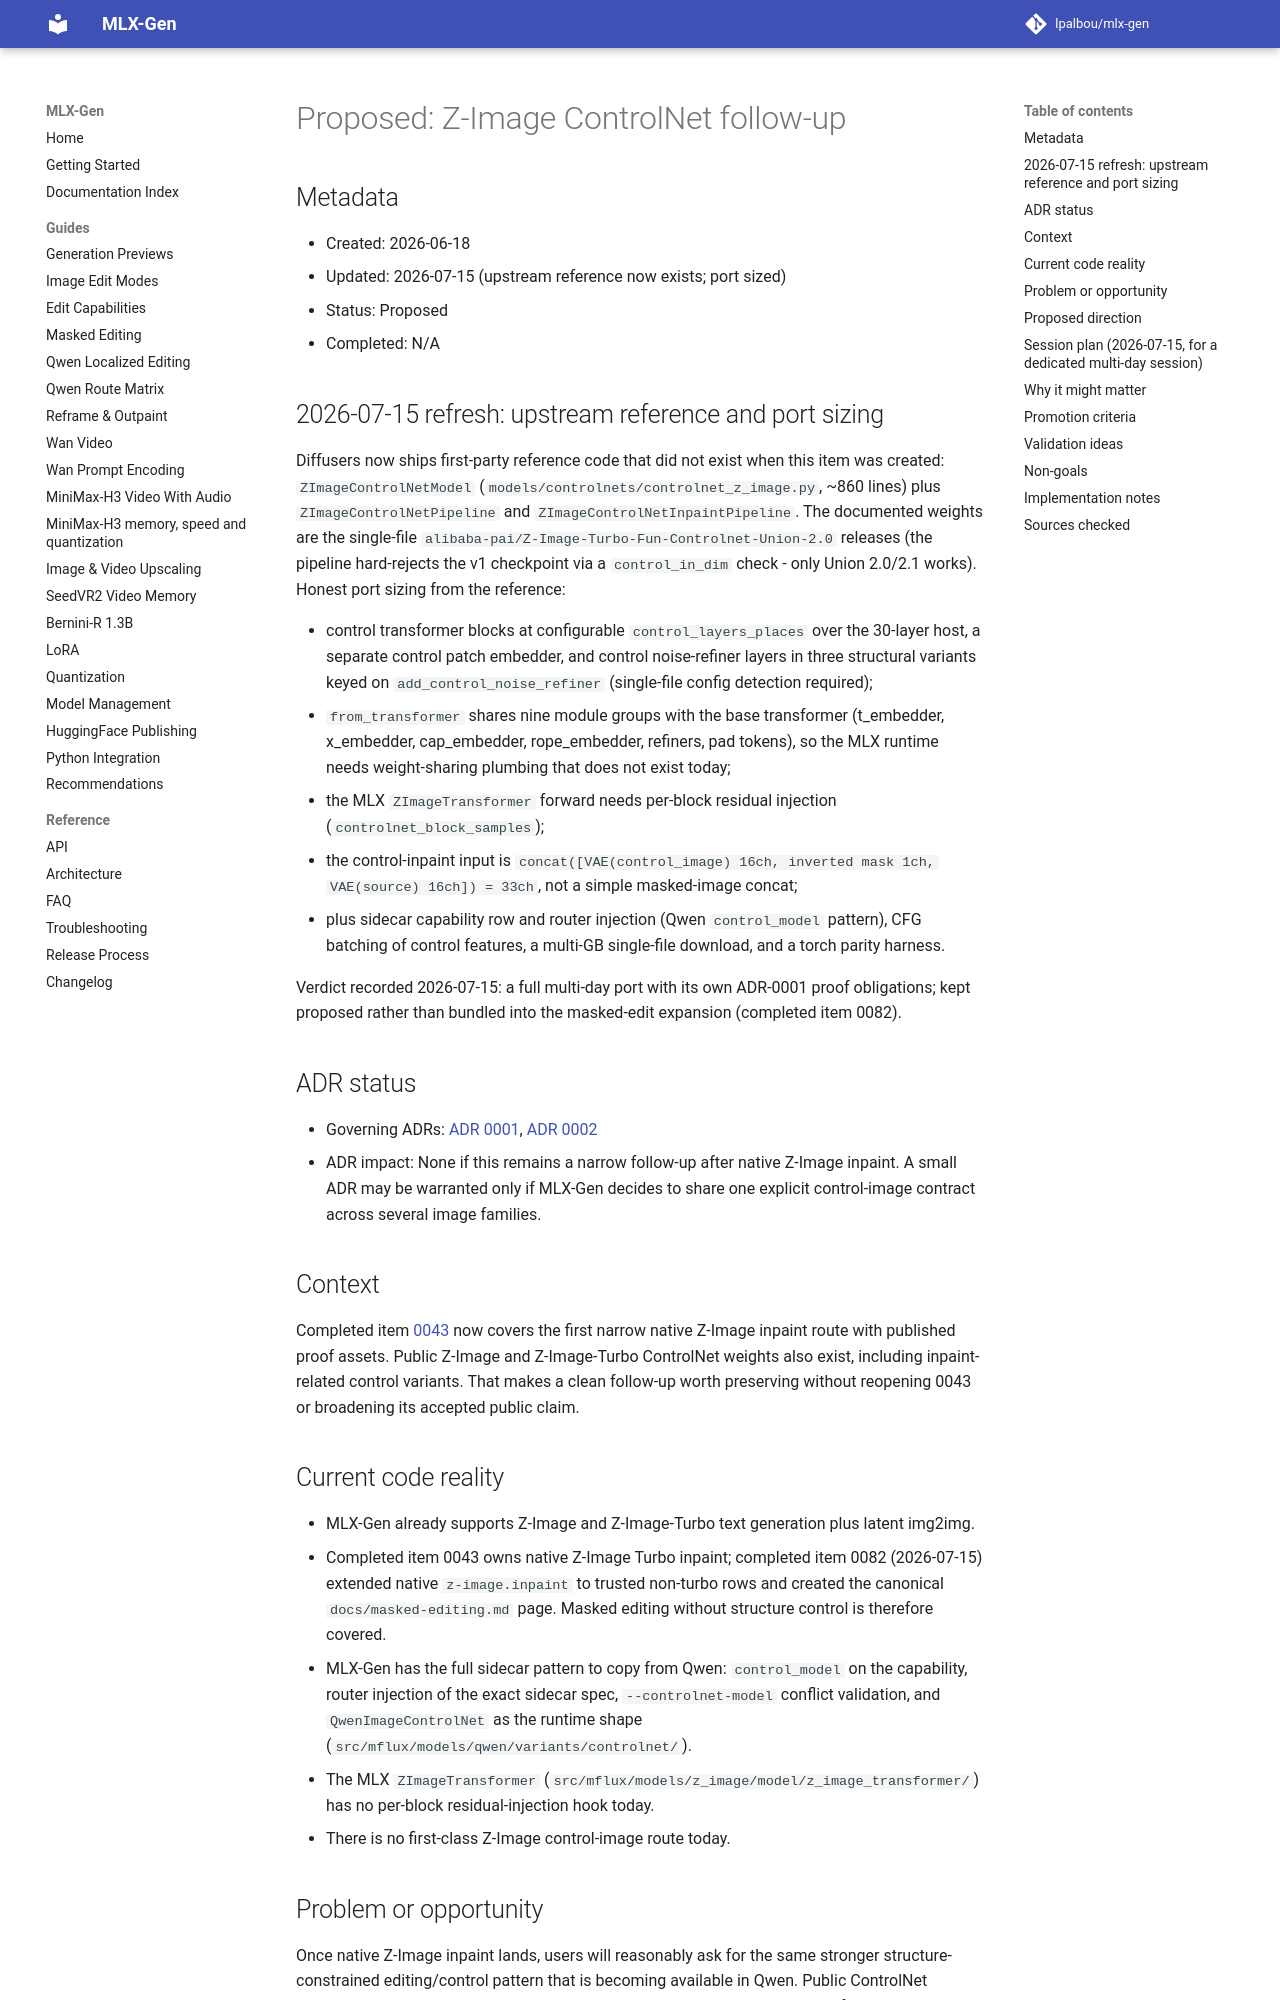

repository: lpalbou/mlx-gen · page: backlog/proposed/0045_zimage_controlnet_followup/index.html · generator: mkdocs

# Proposed: Z-Image ControlNet follow-up

## Metadata

- Created: 2026-06-18
- Updated: 2026-07-15 (upstream reference now exists; port sized)
- Status: Proposed
- Completed: N/A

## 2026-07-15 refresh: upstream reference and port sizing

Diffusers now ships first-party reference code that did not exist when this item was created:
`ZImageControlNetModel` (`models/controlnets/controlnet_z_image.py`, ~860 lines) plus
`ZImageControlNetPipeline` and `ZImageControlNetInpaintPipeline`. The documented weights are the
single-file `alibaba-pai/Z-Image-Turbo-Fun-Controlnet-Union-2.0` releases (the pipeline
hard-rejects the v1 checkpoint via a `control_in_dim` check - only Union 2.0/2.1 works). Honest
port sizing from the reference:

- control transformer blocks at configurable `control_layers_places` over the 30-layer host,
  a separate control patch embedder, and control noise-refiner layers in three structural
  variants keyed on `add_control_noise_refiner` (single-file config detection required);
- `from_transformer` shares nine module groups with the base transformer (t_embedder,
  x_embedder, cap_embedder, rope_embedder, refiners, pad tokens), so the MLX runtime needs
  weight-sharing plumbing that does not exist today;
- the MLX `ZImageTransformer` forward needs per-block residual injection
  (`controlnet_block_samples`);
- the control-inpaint input is `concat([VAE(control_image) 16ch, inverted mask 1ch,
  VAE(source) 16ch]) = 33ch`, not a simple masked-image concat;
- plus sidecar capability row and router injection (Qwen `control_model` pattern), CFG
  batching of control features, a multi-GB single-file download, and a torch parity harness.

Verdict recorded 2026-07-15: a full multi-day port with its own ADR-0001 proof obligations;
kept proposed rather than bundled into the masked-edit expansion (completed item 0082).

## ADR status

- Governing ADRs: [ADR 0001](../../adr/0001_runtime_smoke_validation_for_model_routes.md), [ADR 0002](../../adr/0002_no_silent_automatic_fallbacks.md)
- ADR impact: None if this remains a narrow follow-up after native Z-Image inpaint. A small ADR
  may be warranted only if MLX-Gen decides to share one explicit control-image contract across
  several image families.

## Context

Completed item [0043](../completed/0043_zimage_native_inpaint.md) now covers the first narrow
native Z-Image inpaint route with published proof assets. Public Z-Image and Z-Image-Turbo
ControlNet weights also exist, including inpaint-related control variants. That makes a clean
follow-up worth preserving without reopening 0043 or broadening its accepted public claim.

## Current code reality

- MLX-Gen already supports Z-Image and Z-Image-Turbo text generation plus latent img2img.
- Completed item 0043 owns native Z-Image Turbo inpaint; completed item 0082 (2026-07-15)
  extended native `z-image.inpaint` to trusted non-turbo rows and created the canonical
  `docs/masked-editing.md` page. Masked editing without structure control is therefore covered.
- MLX-Gen has the full sidecar pattern to copy from Qwen: `control_model` on the capability,
  router injection of the exact sidecar spec, `--controlnet-model` conflict validation, and
  `QwenImageControlNet` as the runtime shape (`src/mflux/models/qwen/variants/controlnet/`).
- The MLX `ZImageTransformer` (`src/mflux/models/z_image/model/z_image_transformer/`) has no
  per-block residual-injection hook today.
- There is no first-class Z-Image control-image route today.
